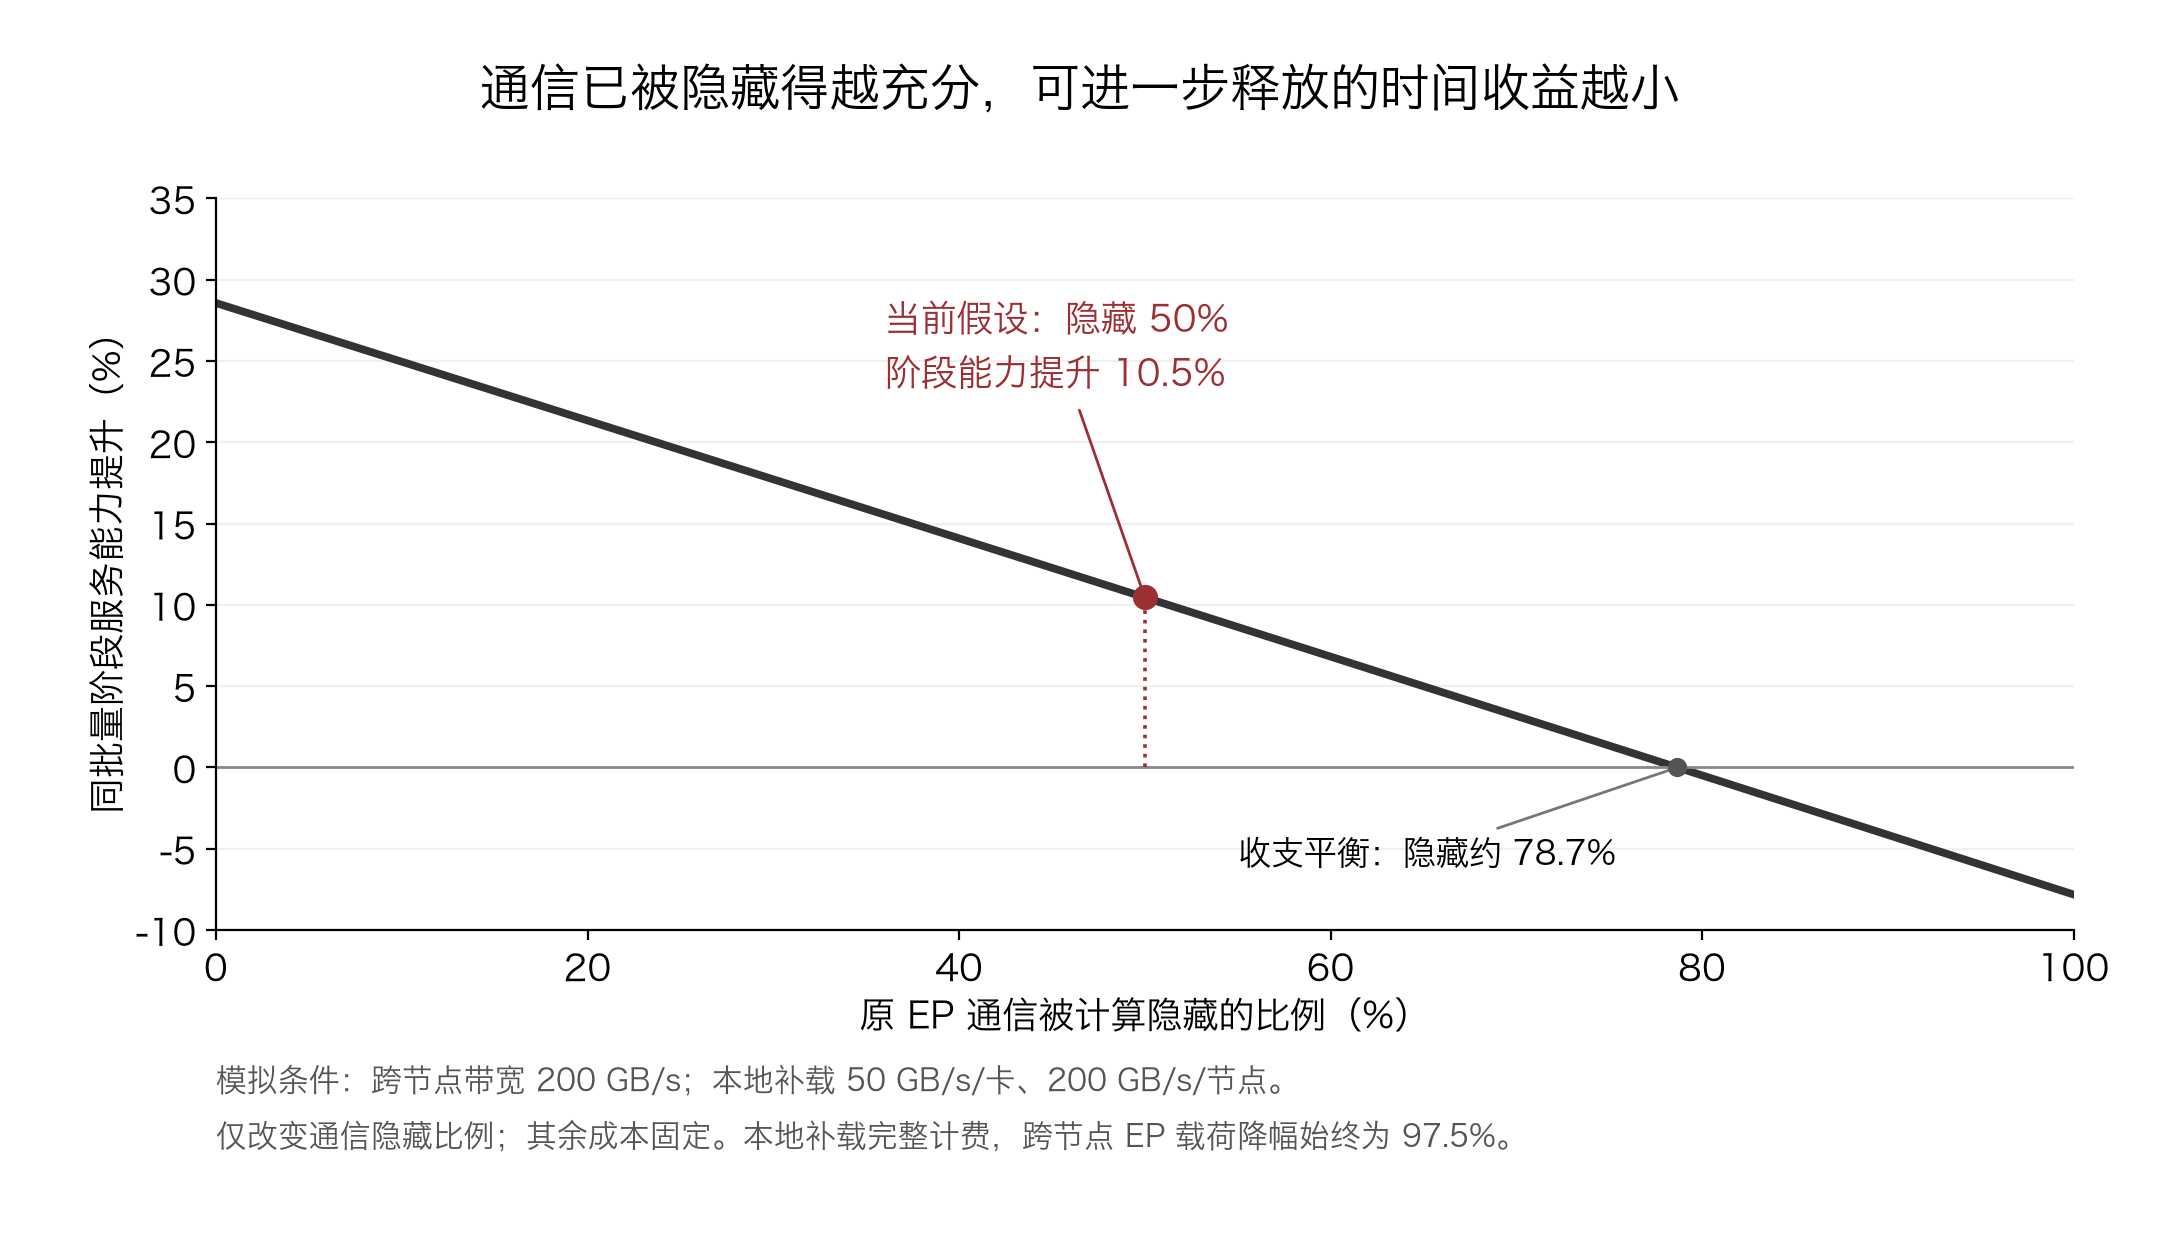

The data file committed next to this chart (first rows):
communication_hidden_percent, stage_capacity_improvement_percent
0.000000000000000000e+00, 2.856398769904295776e+01
2.000000000000000111e-01, 2.849190014243756508e+01
4.000000000000000222e-01, 2.841980990118879902e+01
5.999999999999999778e-01, 2.834771697514668531e+01
8.000000000000000444e-01, 2.827562136416115379e+01
1.000000000000000000e+00, 2.820352306808226928e+01
1.199999999999999956e+00, 2.813142208676002554e+01
1.400000000000000133e+00, 2.805931842004443411e+01
1.600000000000000089e+00, 2.798721206778538217e+01
1.800000000000000266e+00, 2.791510302983288838e+01
2.000000000000000000e+00, 2.784299130603691452e+01
2.199999999999999734e+00, 2.777087689624739753e+01
2.399999999999999911e+00, 2.769875980031419971e+01
2.600000000000000089e+00, 2.762664001808727932e+01
2.800000000000000266e+00, 2.755451754941658038e+01
3.000000000000000000e+00, 2.748239239415195456e+01
3.200000000000000178e+00, 2.741026455214326063e+01
3.400000000000000355e+00, 2.733813402324038933e+01
3.600000000000000533e+00, 2.726600080729322428e+01
3.799999999999999822e+00, 2.719386490415163138e+01
4.000000000000000000e+00, 2.712172631366536280e+01
4.200000000000000178e+00, 2.704958503568428796e+01
4.399999999999999467e+00, 2.697744107005826208e+01
4.599999999999999645e+00, 2.690529441663704802e+01
4.799999999999999822e+00, 2.683314507527045834e+01
5.000000000000000000e+00, 2.676099304580821325e+01
5.200000000000000178e+00, 2.668883832810020706e+01
5.400000000000000355e+00, 2.661668092199604985e+01
5.600000000000000533e+00, 2.654452082734559681e+01
5.800000000000000711e+00, 2.647235804399854686e+01
6.000000000000000000e+00, 2.640019257180463796e+01
6.200000000000000178e+00, 2.632802441061354770e+01
6.400000000000000355e+00, 2.625585356027502115e+01
6.600000000000000533e+00, 2.618368002063873234e+01
6.800000000000000711e+00, 2.611150379155440149e+01
7.000000000000000888e+00, 2.603932487287159603e+01
7.200000000000001066e+00, 2.596714326444007526e+01
7.399999999999999467e+00, 2.589495896610942793e+01
7.599999999999999645e+00, 2.582277197772935295e+01
7.799999999999999822e+00, 2.575058229914941421e+01
8.000000000000000000e+00, 2.567838993021922533e+01
8.200000000000001066e+00, 2.560619487078838930e+01
8.400000000000000355e+00, 2.553399712070658722e+01
8.600000000000001421e+00, 2.546179667982329065e+01
8.799999999999998934e+00, 2.538959354798806345e+01
9.000000000000000000e+00, 2.531738772505054413e+01
9.199999999999999289e+00, 2.524517921086024685e+01
9.400000000000000355e+00, 2.517296800526667155e+01
9.599999999999999645e+00, 2.510075410811936081e+01
9.800000000000000711e+00, 2.502853751926785719e+01
1.000000000000000000e+01, 2.495631823856163578e+01
1.020000000000000107e+01, 2.488409626585017520e+01
1.040000000000000036e+01, 2.481187160098294697e+01
1.059999999999999964e+01, 2.473964424380947946e+01
1.080000000000000071e+01, 2.466741419417919445e+01
1.100000000000000000e+01, 2.459518145194150662e+01
1.120000000000000107e+01, 2.452294601694586618e+01
1.140000000000000036e+01, 2.445070788904171266e+01
1.160000000000000142e+01, 2.437846706807846786e+01
1.180000000000000071e+01, 2.430622355390550382e+01
... 441 more rows
